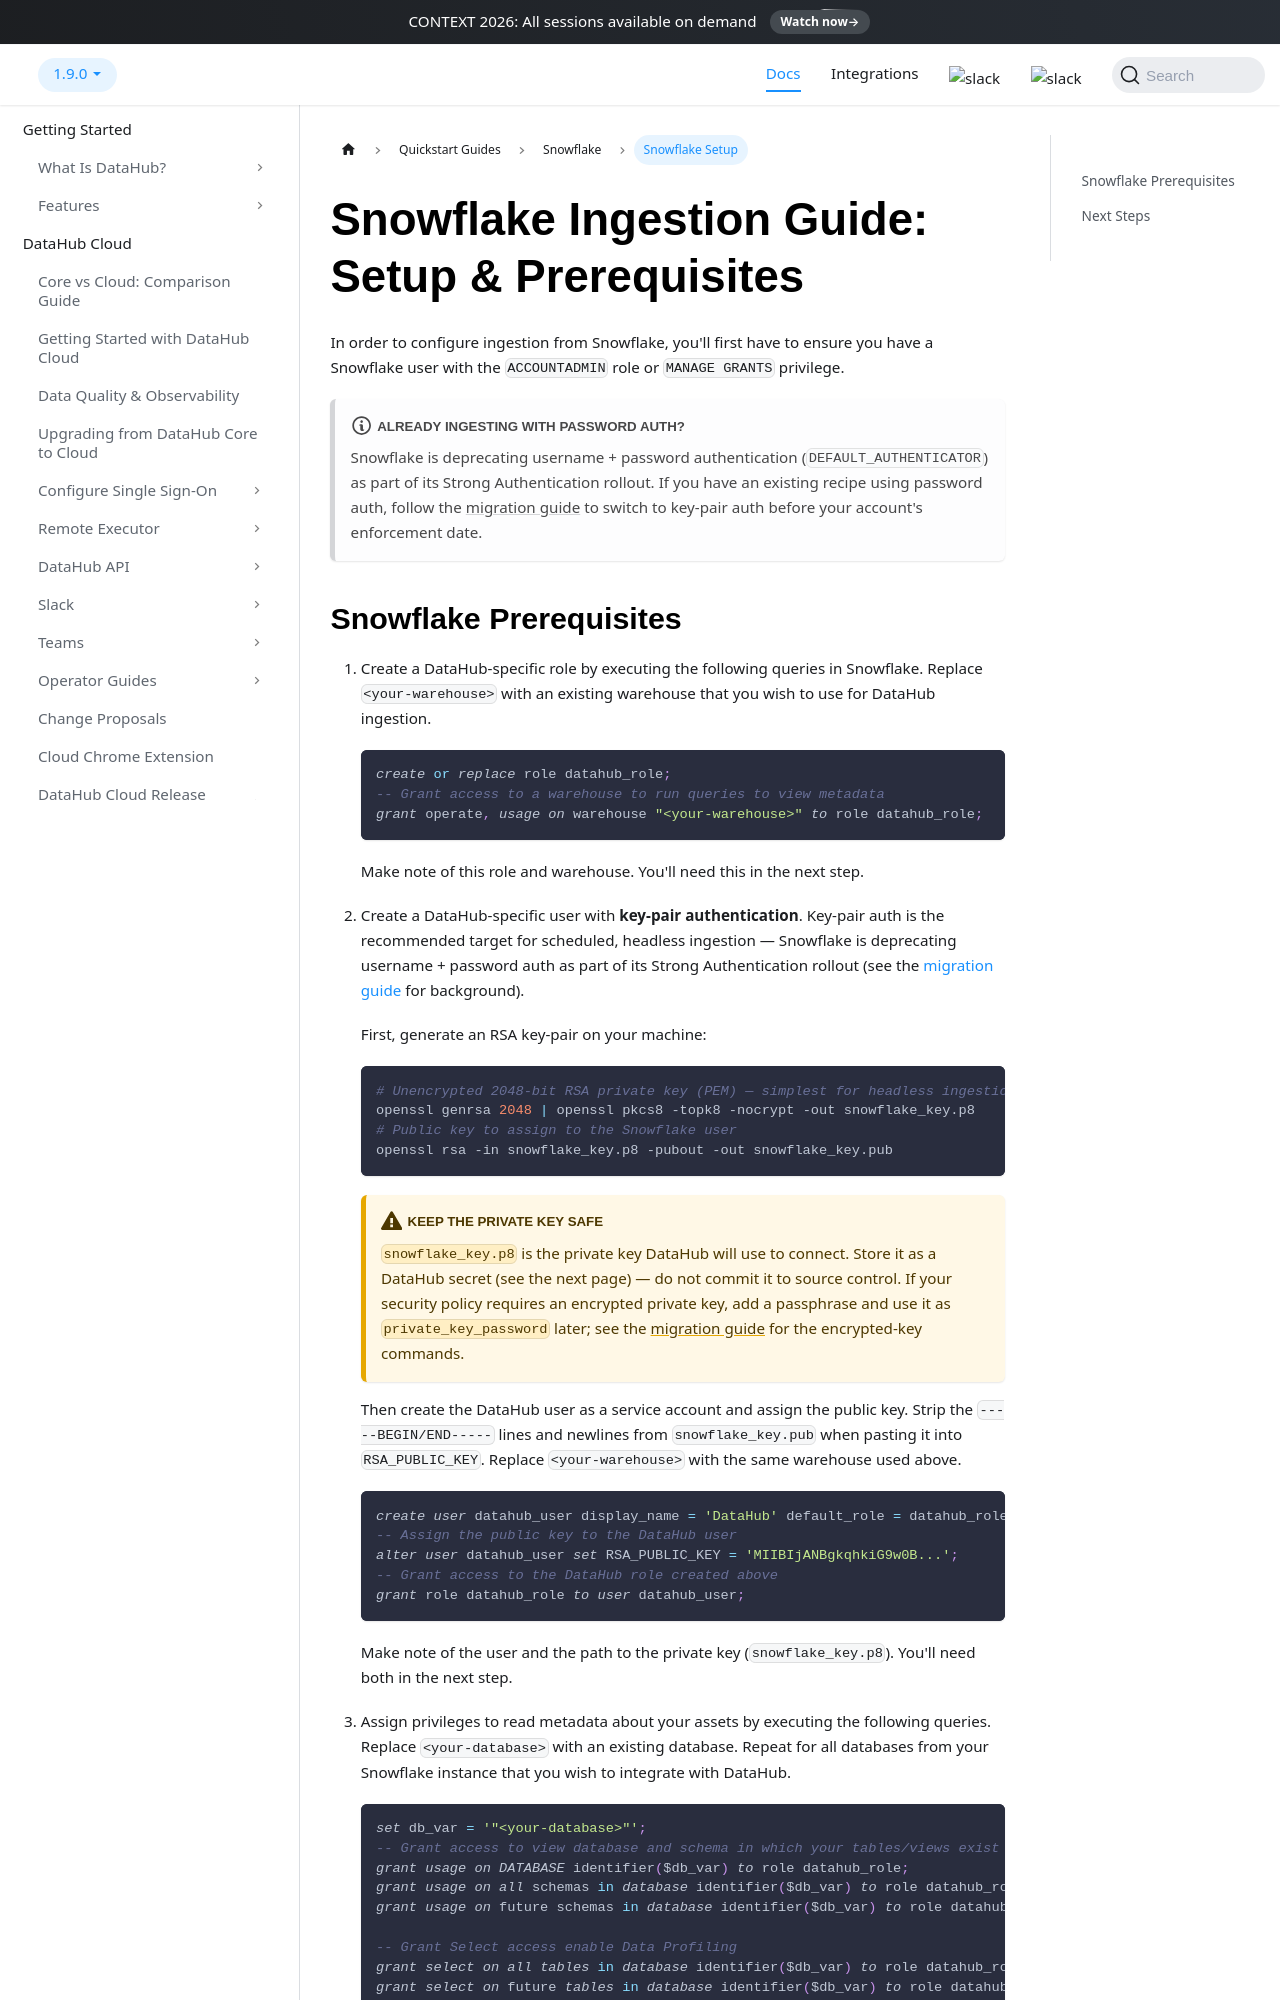

repository: datahub-project/datahub · page: docs/quick-ingestion-guides/snowflake/setup/index.html · generator: docusaurus

---
title: Snowflake Setup
---

# Snowflake Ingestion Guide: Setup & Prerequisites

In order to configure ingestion from Snowflake, you'll first have to ensure you have a Snowflake user with the `ACCOUNTADMIN` role or `MANAGE GRANTS` privilege.

:::note Already ingesting with password auth?
Snowflake is deprecating username + password authentication (`DEFAULT_AUTHENTICATOR`) as part of its Strong Authentication rollout. If you have an existing recipe using password auth, follow the [migration guide](migrate-to-key-pair-auth.md) to switch to key-pair auth before your account's enforcement date.
:::
